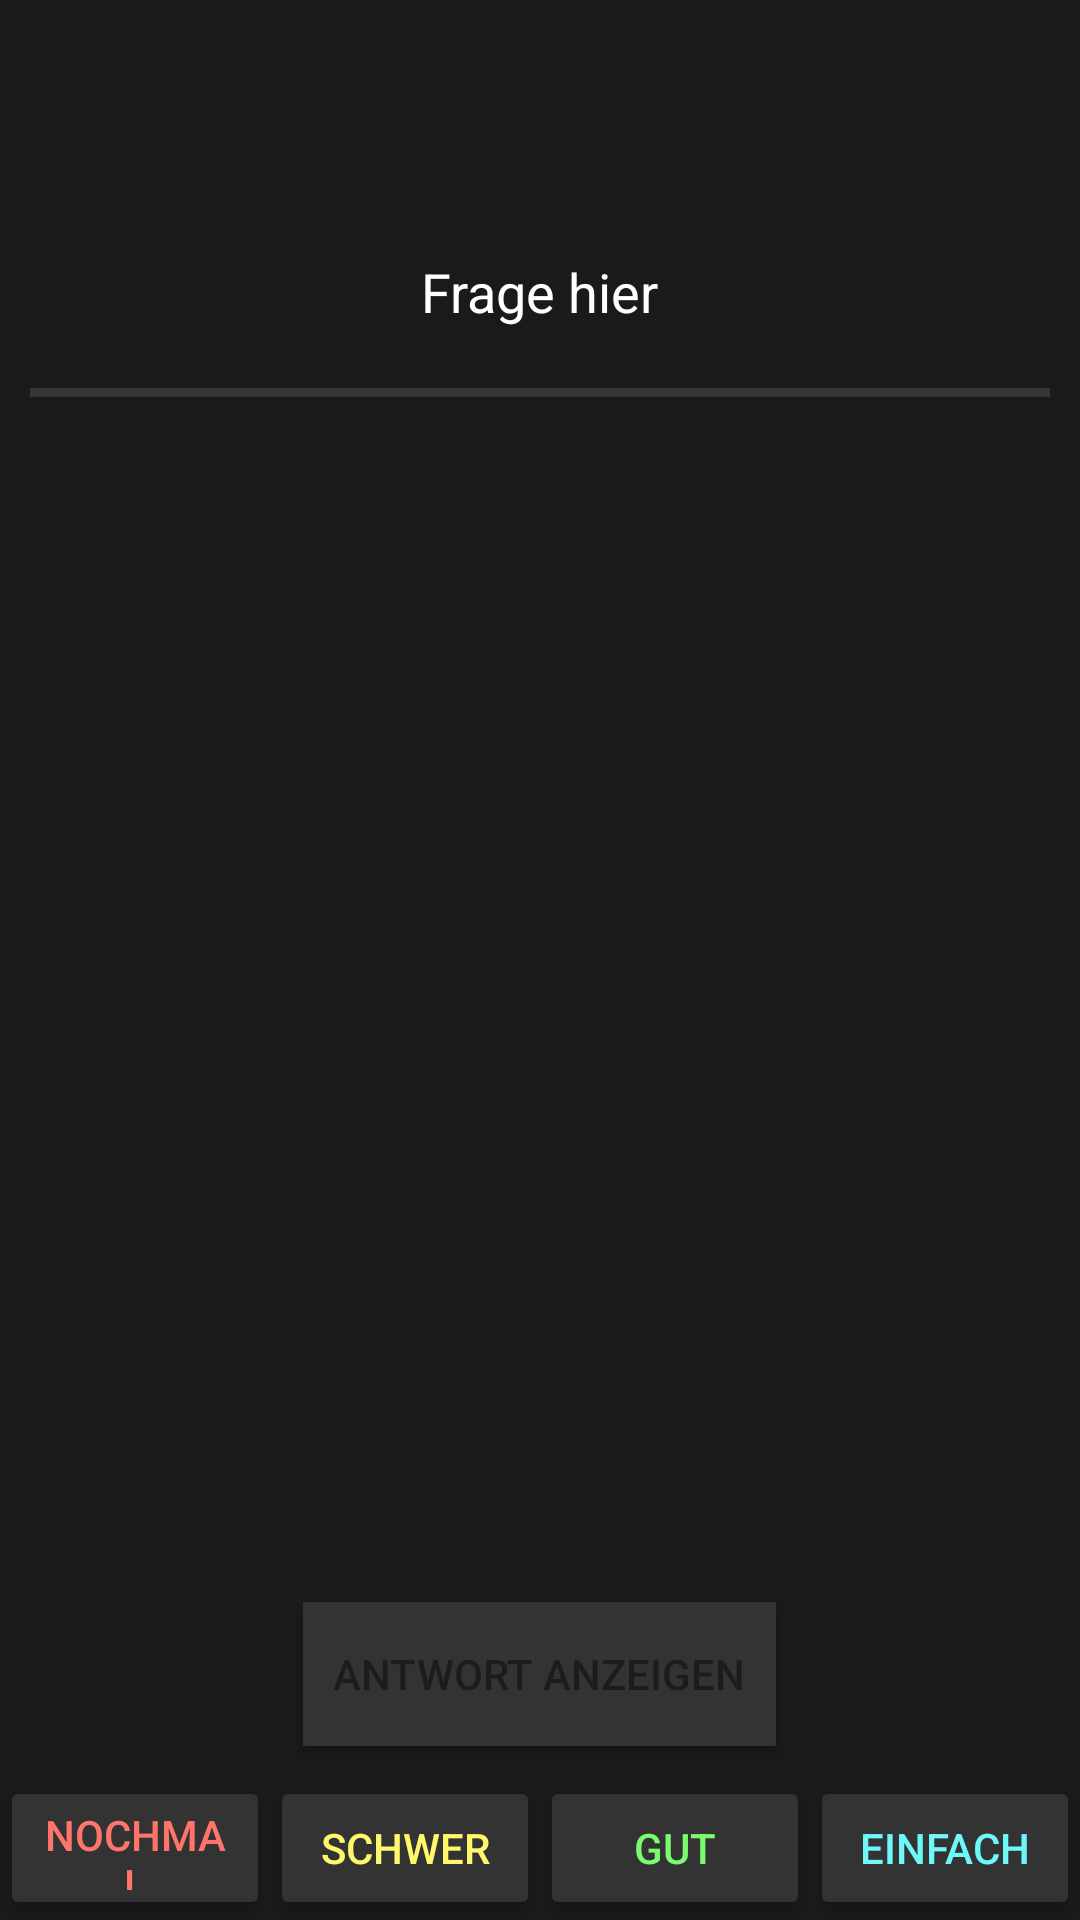

The Android layout XML behind this screen, and the referenced resources:
<!-- AndroidManifest.xml: application theme Theme.GoalApp -->
<!-- res/layout/activity_lernen_spaced_repetition.xml -->
<?xml version="1.0" encoding="utf-8"?>
<LinearLayout xmlns:android="http://schemas.android.com/apk/res/android"
    xmlns:tools="http://schemas.android.com/tools"
    android:layout_width="match_parent"
    android:layout_height="match_parent"
    android:background="@color/darkmode1"
    tools:context=".activities.LernenSpacedRepetitionActivity"
    android:orientation="vertical">


    <LinearLayout
        android:layout_width="match_parent"
        android:layout_height="wrap_content"
        android:orientation="horizontal"
        android:gravity="right"
        >

        <Button
            android:id="@+id/buttonSaveChangesCard"
            android:layout_width="wrap_content"
            android:layout_height="wrap_content"
            android:text="Speichern"
            android:background="@color/darkmode5"
            android:visibility="gone"
            android:layout_marginHorizontal="5dp"
            android:layout_marginVertical="10dp"
            />
        <Button
            android:id="@+id/buttonDiscardChangesCard"
            android:layout_width="wrap_content"
            android:layout_height="wrap_content"
            android:text="Abbrechen"
            android:background="@color/darkmode5"
            android:visibility="gone"
            android:layout_marginHorizontal="5dp"
            android:layout_marginVertical="10dp">
        </Button>

        <ImageButton
            android:id="@+id/buttonSettings"
            android:layout_width="wrap_content"
            android:layout_height="wrap_content"
            android:minWidth="35dp"
            android:minHeight="35dp"
            android:src="@drawable/baseline_more_horiz_24"
            android:background="@color/darkmode1"
            android:layout_marginTop="10dp"
            android:layout_marginHorizontal="10dp"
            />
    </LinearLayout>



    <TextView
        android:id="@+id/textViewQuestion"
        android:layout_width="wrap_content"
        android:layout_height="wrap_content"
        android:text="Frage hier"
        android:textSize="18sp"
        android:textColor="@color/white"
        android:layout_gravity="center"
        android:layout_marginTop="40dp"
        android:visibility="visible"/>

    <EditText
        android:id="@+id/editTextViewQuestion"
        android:layout_width="wrap_content"
        android:layout_height="wrap_content"
        android:textSize="18sp"
        android:textColor="@color/white"
        android:layout_gravity="center"
        android:layout_marginTop="40dp"
        android:visibility="gone">
    </EditText>

    <View
        android:paddingLeft="10dp"
        android:paddingRight="10dp"
        android:layout_marginVertical="20dp"
        android:layout_width="match_parent"
        android:layout_height="3dp"
        android:layout_marginHorizontal="10dp"
        android:background="?android:attr/listDivider"
        android:backgroundTint="@color/white"/>


    <TextView
        android:id="@+id/textViewAnswer"
        android:layout_width="wrap_content"
        android:layout_height="wrap_content"
        android:text="Antwort hier"
        android:textColor="@color/white"
        android:textSize="18sp"
        android:layout_gravity="center"
        android:visibility="gone"/>

    <EditText
        android:id="@+id/editTextViewAnswer"
        android:layout_width="wrap_content"
        android:layout_height="wrap_content"
        android:textSize="18sp"
        android:textColor="@color/white"
        android:layout_gravity="center"
        android:layout_marginTop="40dp"
        android:visibility="gone">
    </EditText>



    <LinearLayout
        android:layout_width="match_parent"
        android:layout_height="match_parent"
        android:orientation="vertical"
        android:layout_gravity="bottom"
        android:gravity="bottom">
        <Button
            android:id="@+id/buttonShowAnswer"
            android:layout_width="wrap_content"
            android:layout_height="wrap_content"
            android:layout_alignParentBottom="true"
            android:layout_centerHorizontal="true"
            android:layout_marginBottom="10dp"
            android:layout_gravity="center"
            android:background="@color/darkmode5"
            android:paddingHorizontal="10dp"
            android:text="Antwort anzeigen" />

        
        <LinearLayout
            android:id="@+id/buttonsContainer"
            android:layout_width="match_parent"
            android:layout_height="wrap_content"
            android:orientation="horizontal"
            android:visibility="visible"
            > 

            <Button
                android:id="@+id/buttonAgain"
                android:layout_width="0dp"
                android:layout_weight="1"
                android:layout_height="match_parent"
                android:textColor="@color/red"
                android:text="Nochmal"
                android:backgroundTint="@color/darkmode5"
                />

            <Button
                android:id="@+id/buttonHard"
                android:layout_width="0dp"
                android:layout_weight="1"
                android:layout_height="wrap_content"
                android:textColor="@color/yellow"
                android:text="Schwer"
                android:backgroundTint="@color/darkmode5"
                />

            <Button
                android:id="@+id/buttonGood"
                android:layout_width="0dp"
                android:layout_weight="1"
                android:layout_height="wrap_content"
                android:textColor="@color/green"
                android:text="Gut"
                android:backgroundTint="@color/darkmode5"
                />

            <Button
                android:id="@+id/buttonEasy"
                android:layout_width="0dp"
                android:layout_weight="1"
                android:layout_height="wrap_content"
                android:textColor="@color/blue"
                android:text="Einfach"
                android:backgroundTint="@color/darkmode5"
                />
        </LinearLayout>

    </LinearLayout>

</LinearLayout>
<!-- resources referenced by this layout -->
<resources>
  <color name="blue">#6ef8fa</color>
  <color name="darkmode1">#1a1a1a</color>
  <color name="darkmode5">#333333</color>
  <color name="green">#7afa6e</color>
  <color name="red">#ff756b</color>
  <color name="white">#FFFFFFFF</color>
  <color name="yellow">#fff86b</color>
  <style name="Theme.GoalApp" parent="Base.Theme.GoalApp" />
  <style name="Base.Theme.GoalApp" parent="Theme.Material3.DayNight">
          
          
      </style>
</resources>
